The GitHub repository isxrh/Covid19 contains a labelled image folder "attack_train_specs_split" with 2 categories: negative, positive. Examples follow, each with its label.

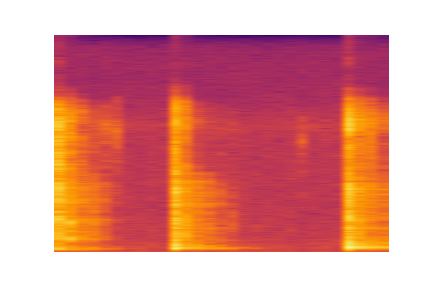
Label: positive

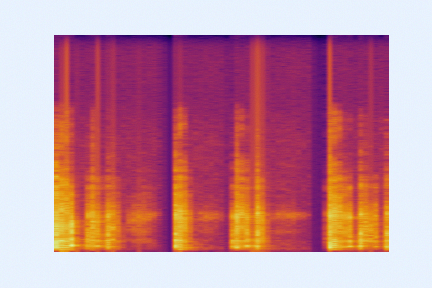
Label: negative

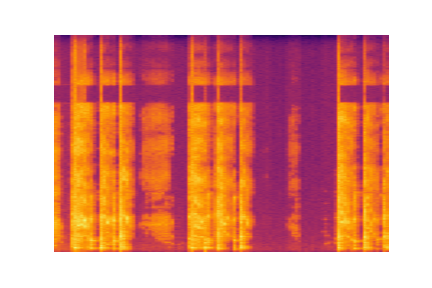
Label: negative

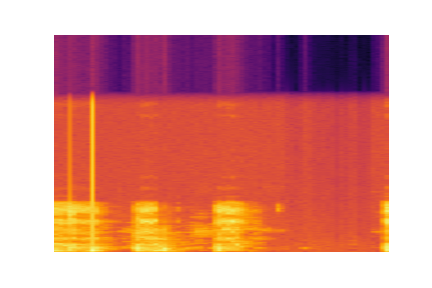
Label: positive

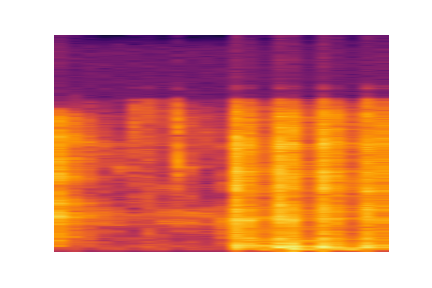
Label: negative

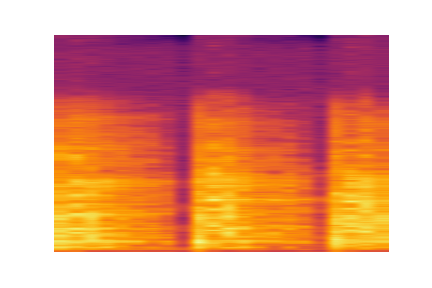
Label: negative
